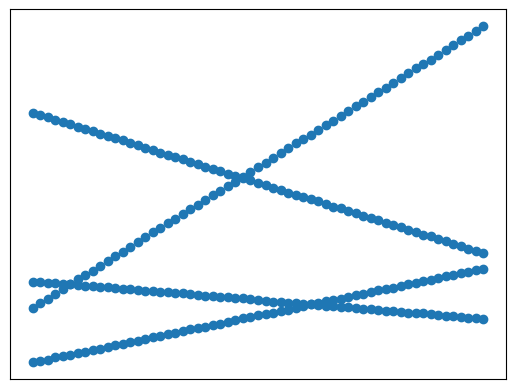

Recreate this plot in Python.
import numpy as np
import matplotlib.pyplot as plt


def getData(scal):
    k, b = [6, 2, -3, -0.8], [10, -9, 8, -7]
    x = np.array([-3 + 0.1*i for i in range(61)])
    result = []
    for i in range(4):
        y = k[i] * x + b[i] + scal * (np.random.rand(len(x)) - 0.5)
        result.append(np.vstack((x, y)))
    data = np.hstack((result[0], result[1], result[2], result[3]))
    return data
    # testData = data.T

def getData2(scal):
    k, b = [6, 2, -3, -1], [10, -9, 8, -7]
    x = []
    x.append(np.linspace(-2.3, -0.2, 41))
    x.append(np.linspace(0.6, 3.4, 57))
    x.append(np.linspace(-0.2, 3.4, 73))
    x.append(np.linspace(-2.3, 0.6, 59))
    result = []
    for i in range(4):
        y = k[i] * x[i] + b[i] + scal * (np.random.rand(len(x[i])) - 0.5)
        result.append(np.vstack((x[i], y)))
    data = np.hstack((result[0], result[1], result[2], result[3]))
    return data

def getData3(scal):
    k, b = [6, 2, -3, -1], [10, -9, 8, -7]
    x = []
    x.append(np.linspace(-2.2, -0.3, 39))
    x.append(np.linspace(0.7, 3.3, 53))
    x.append(np.linspace(-0.1, 3.3, 69))
    x.append(np.linspace(-2.2, 0.5, 55))
    result = []
    for i in range(4):
        y = k[i] * x[i] + b[i] + scal * (np.random.rand(len(x[i])) - 0.5)
        result.append(np.vstack((x[i], y)))
    data = np.hstack((result[0], result[1], result[2], result[3]))
    return data

if __name__ == '__main__':
    fig = plt.figure()
    ax = fig.add_subplot(111)
    data = getData(0.1)
    x = data[0]
    y = data[1]
    ax.scatter(x, y)
    ax.xaxis.set_visible(False)
    ax.yaxis.set_visible(False)
    fig.savefig('ellipsoid.png')